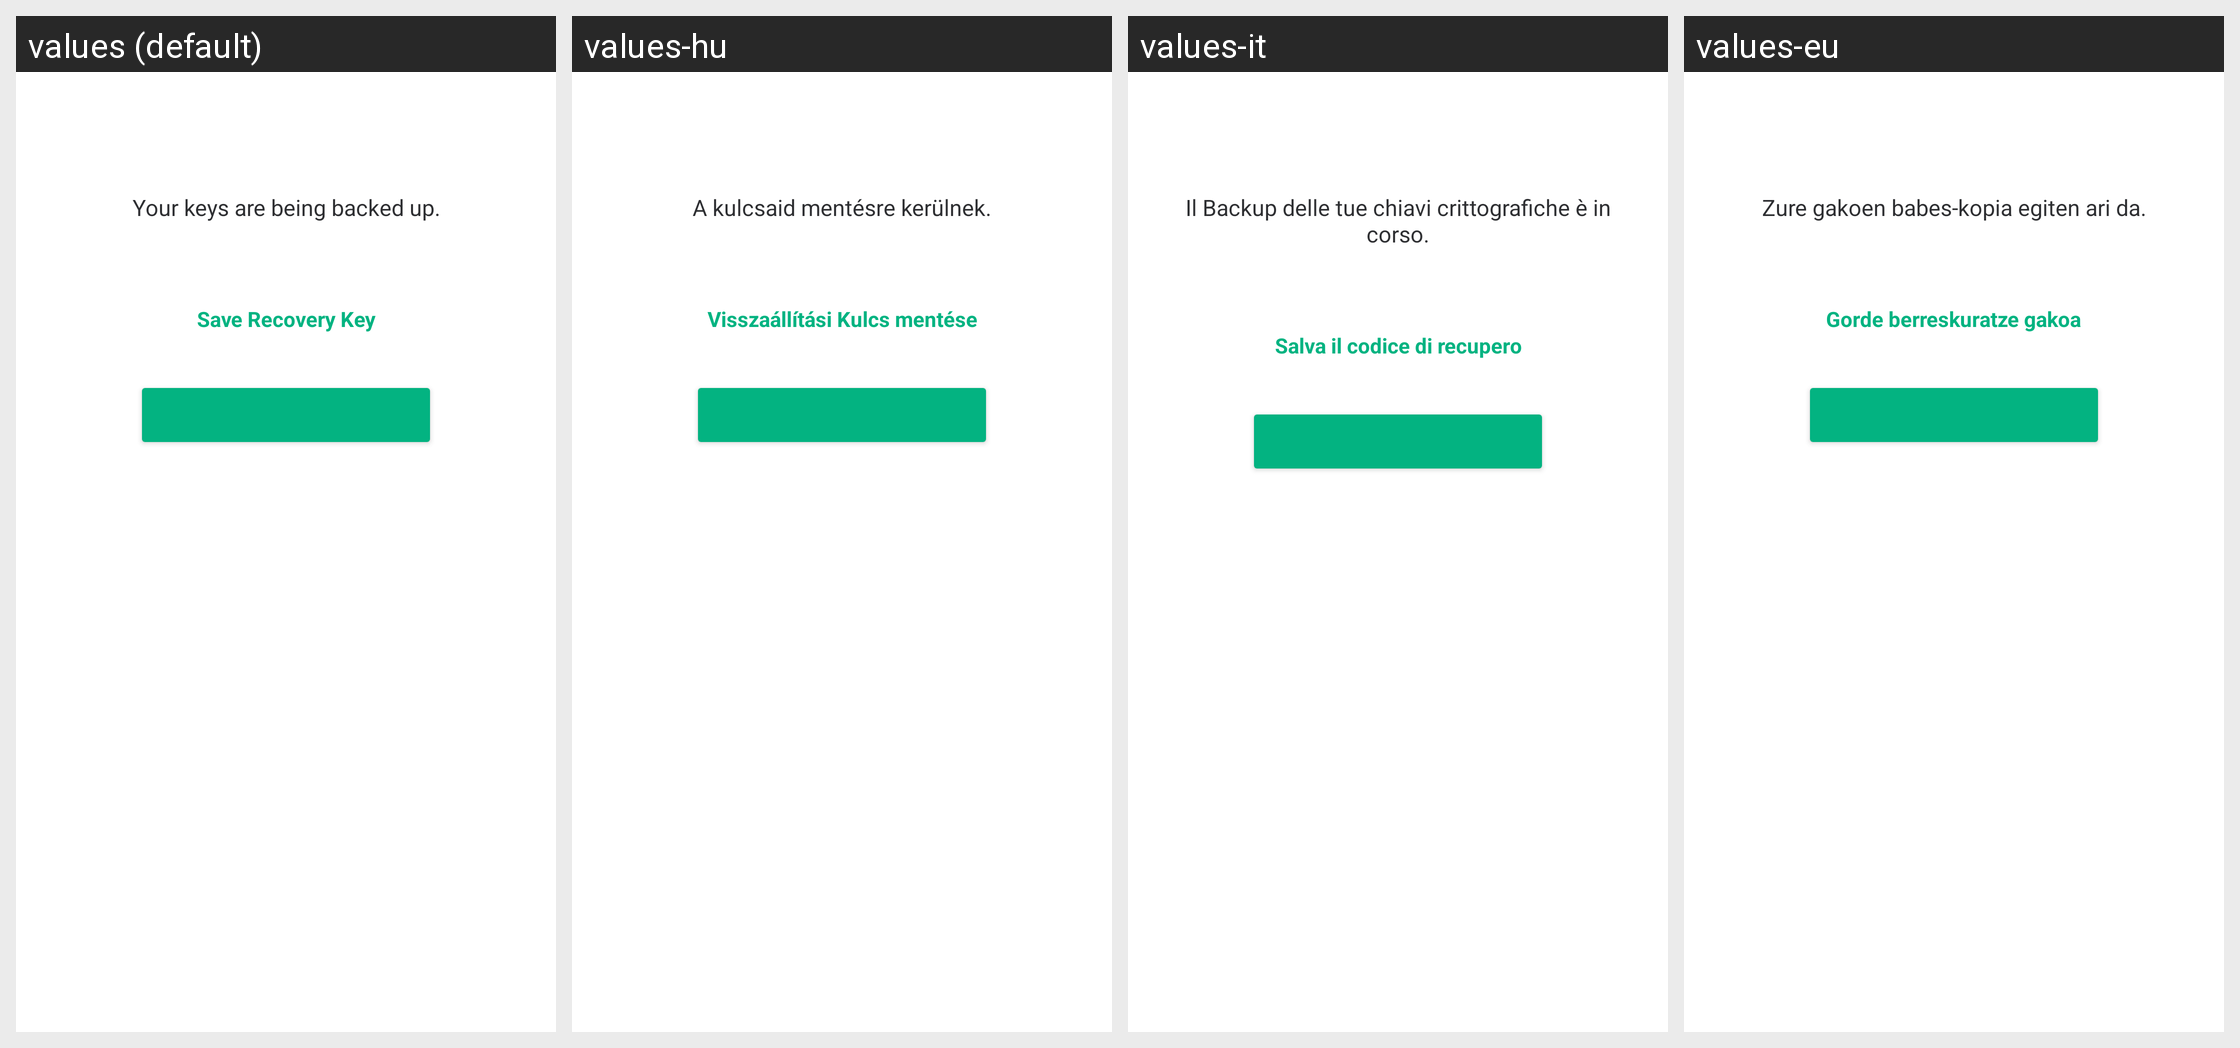

Here is an Android app screen in its default locale and in the app's own translations. Write out the translated-string differences for the strings that appear on this screen.
Android screen res/layout/fragment_keys_backup_setup_step3.xml rendered under 4 locales, left to right: values (default), values-hu, values-it, values-eu. Device: Nexus 5 (rendered at 1080×1920; each locale shown at half size, 540×960, under a caption strip naming it); theme AppTheme.Light.
Other locales in the repository, not shown: values-ar, values-bg, values-bn-rIN, values-bs, values-ca, values-cs, values-cy, values-da, values-de, values-el, values-en-rGB, values-eo, values-es, values-es-rMX, values-fa, values-fi, values-fr, values-fy, values-ga, values-gl, values-he, values-id, values-in, values-is, values-ja, values-ko, values-lv, values-nb-rNO, values-nl, values-nn, values-pl, values-pt, values-pt-rBR, values-ro, values-ru, values-sk, values-sq, values-sr, values-sv, values-te, values-th, values-tlh, values-tr, values-uk, values-vls, values-zh-rCN, values-zh-rTW.
Strings drawn on this screen, with the default value and each locale's value (text and hints the layout hard-codes, and strings that could not be matched under every locale, appear in the picture but are not listed):

keys_backup_setup_step3_text_line1
  values: Your keys are being backed up.
  values-hu: A kulcsaid mentésre kerülnek.
  values-it: Il Backup delle tue chiavi crittografiche è in corso.
  values-eu: Zure gakoen babes-kopia egiten ari da.

keys_backup_setup_step3_copy_button_title
  values: Save Recovery Key
  values-hu: Visszaállítási Kulcs mentése
  values-it: Salva il codice di recupero
  values-eu: Gorde berreskuratze gakoa
